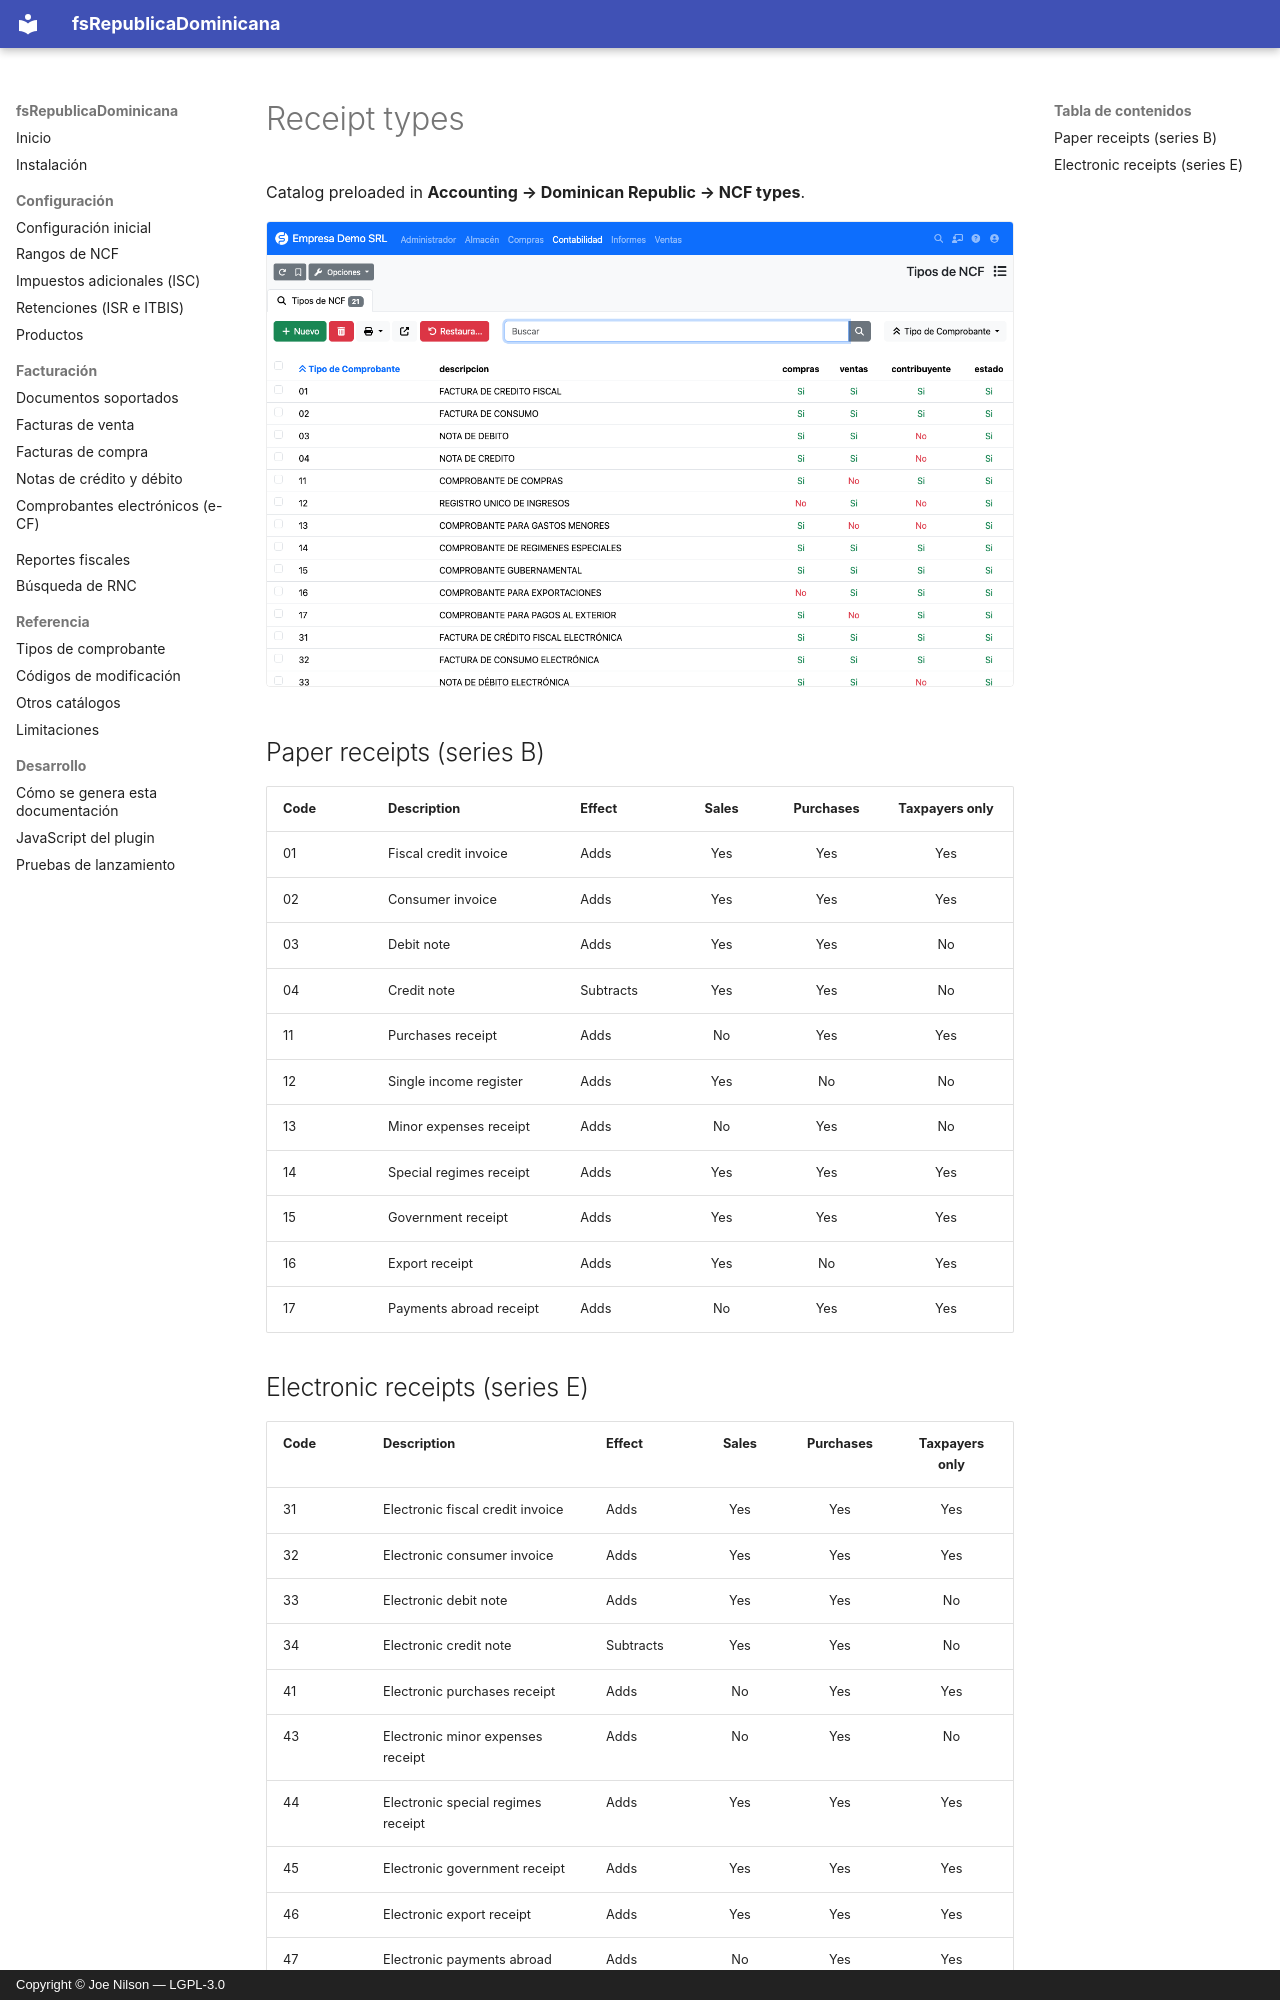

repository: joenilson/fsRepublicaDominicana · page: referencia/tipos-comprobante.en/index.html · generator: mkdocs · copyright: Copyright © Joe Nilson — LGPL-3.0

# Receipt types

Catalog preloaded in **Accounting → Dominican Republic → NCF types**.

![NCF types](../assets/img/ncf-tipos.png)

## Paper receipts (series B)

| Code | Description | Effect | Sales | Purchases | Taxpayers only |
|------|-------------|--------|:-----:|:---------:|:--------------:|
| 01 | Fiscal credit invoice | Adds | Yes | Yes | Yes |
| 02 | Consumer invoice | Adds | Yes | Yes | Yes |
| 03 | Debit note | Adds | Yes | Yes | No |
| 04 | Credit note | Subtracts | Yes | Yes | No |
| 11 | Purchases receipt | Adds | No | Yes | Yes |
| 12 | Single income register | Adds | Yes | No | No |
| 13 | Minor expenses receipt | Adds | No | Yes | No |
| 14 | Special regimes receipt | Adds | Yes | Yes | Yes |
| 15 | Government receipt | Adds | Yes | Yes | Yes |
| 16 | Export receipt | Adds | Yes | No | Yes |
| 17 | Payments abroad receipt | Adds | No | Yes | Yes |
